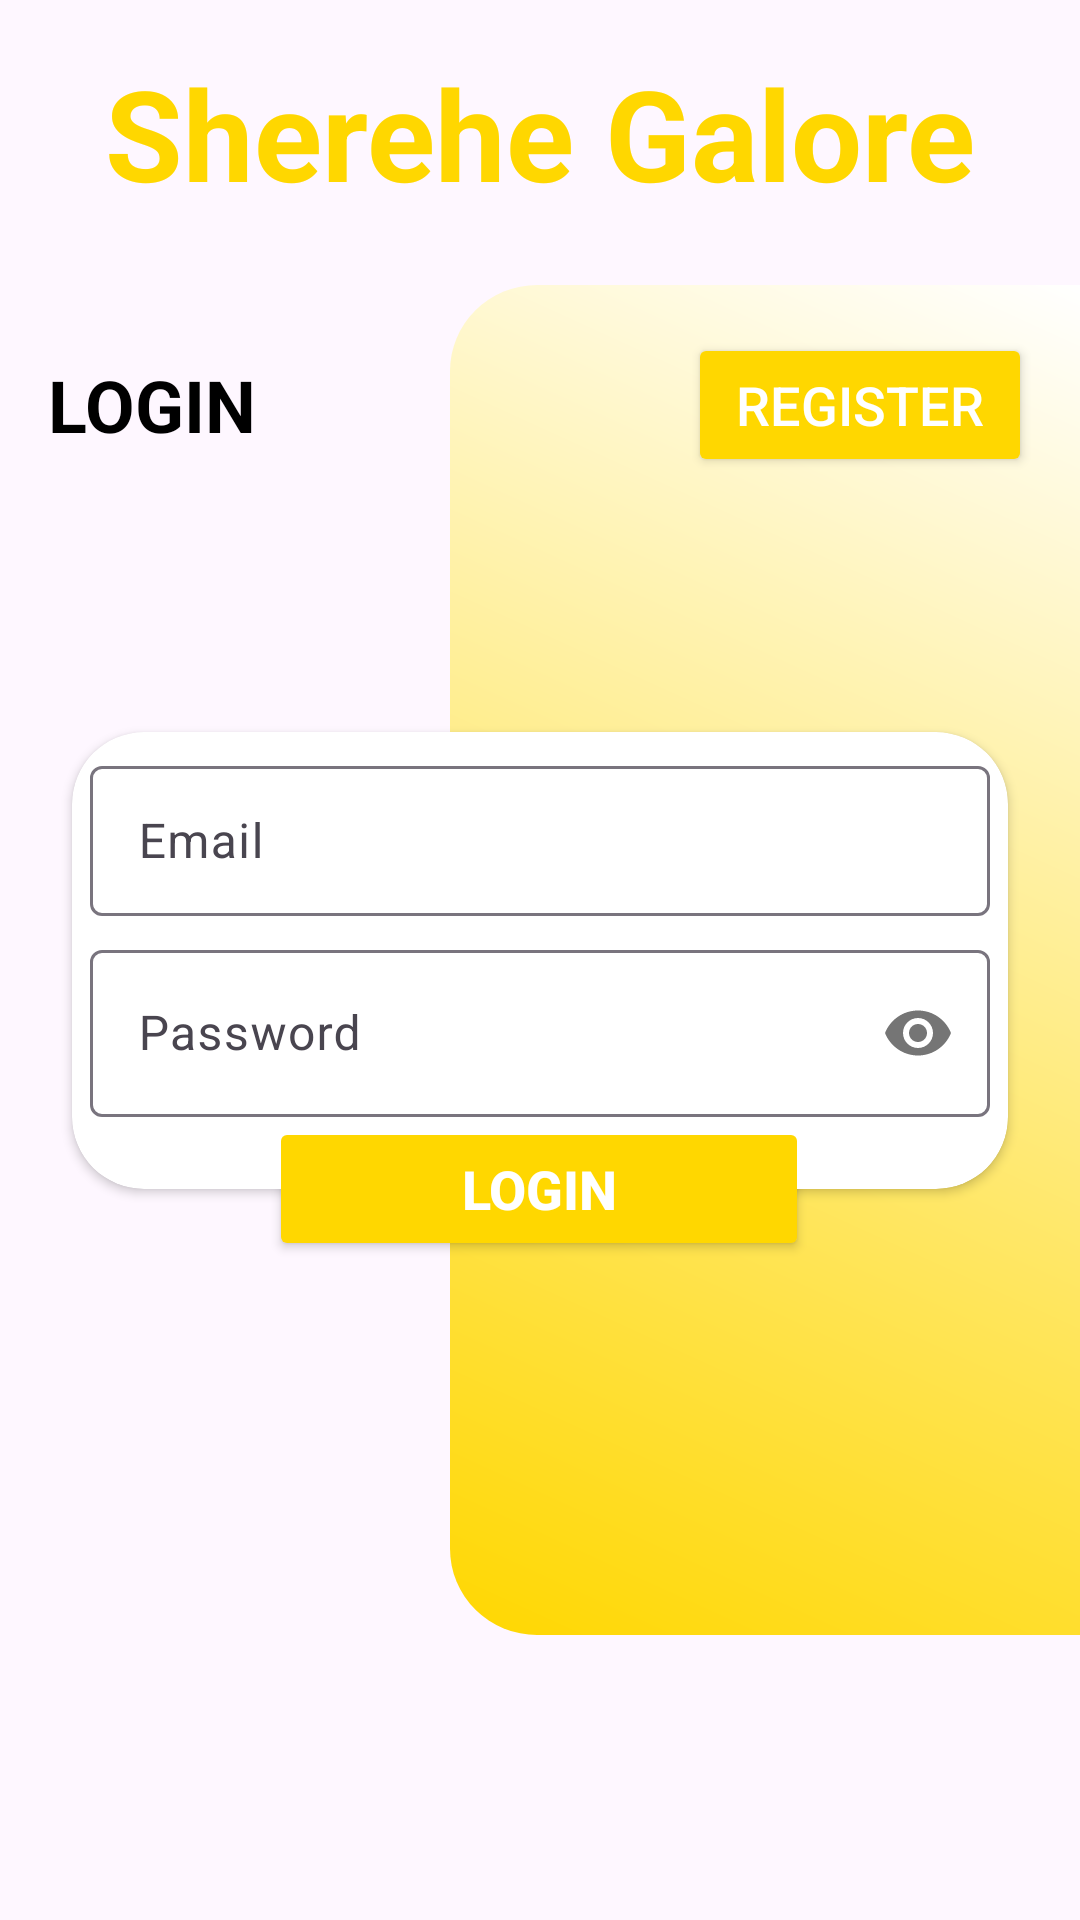

Android layout source for this screen:
<!-- AndroidManifest.xml: application theme Theme.ShereheApp -->
<!-- res/layout/activity_login.xml -->
<?xml version="1.0" encoding="utf-8"?>
<androidx.constraintlayout.widget.ConstraintLayout xmlns:android="http://schemas.android.com/apk/res/android"
    xmlns:app="http://schemas.android.com/apk/res-auto"
    xmlns:tools="http://schemas.android.com/tools"
    android:layout_width="match_parent"
    android:layout_height="match_parent"
    tools:context=".Login">

    <TextView
        android:id="@+id/textView2"
        android:layout_width="wrap_content"
        android:layout_height="wrap_content"
        android:layout_marginTop="16dp"
        android:text="Sherehe Galore"
        android:textColor="@color/gold"
        android:textSize="42sp"
        android:textStyle="bold"
        app:layout_constraintEnd_toEndOf="parent"
        app:layout_constraintStart_toStartOf="parent"
        app:layout_constraintTop_toTopOf="parent" />

    <View
        android:id="@+id/view"
        android:layout_width="210dp"
        android:layout_height="450dp"
        android:background="@drawable/ic_login_bg"
        app:layout_constraintBottom_toBottomOf="parent"
        app:layout_constraintEnd_toEndOf="parent"
        app:layout_constraintTop_toTopOf="parent" />

    <RelativeLayout
        android:layout_width="0dp"
        android:layout_height="wrap_content"
        android:layout_marginStart="16dp"
        android:layout_marginTop="16dp"
        android:layout_marginEnd="16dp"
        app:layout_constraintEnd_toEndOf="parent"
        app:layout_constraintHorizontal_bias="0.0"
        app:layout_constraintStart_toStartOf="parent"
        app:layout_constraintTop_toTopOf="@+id/view">

        <Button
            android:id="@+id/btnRegLogin"
            android:layout_width="wrap_content"
            android:layout_height="wrap_content"
            android:layout_alignParentEnd="true"
            android:backgroundTint="@color/gold"
            android:paddingStart="16dp"
            android:paddingEnd="16dp"
            android:text="Register"
            android:textColor="@android:color/white"
            android:textSize="18sp" />

        <TextView
            android:id="@+id/textView3"
            android:layout_width="wrap_content"
            android:layout_height="wrap_content"
            android:layout_centerVertical="true"
            android:text="LOGIN"
            android:textColor="@color/black"
            android:textSize="24sp"
            android:textStyle="bold" />
    </RelativeLayout>

    <androidx.cardview.widget.CardView
        android:id="@+id/cardView2"
        android:layout_width="0dp"
        android:layout_height="wrap_content"
        android:layout_marginStart="24dp"
        android:layout_marginEnd="24dp"
        app:cardCornerRadius="24dp"
        app:layout_constraintBottom_toBottomOf="parent"
        app:layout_constraintEnd_toEndOf="@+id/view"
        app:layout_constraintStart_toStartOf="parent"
        app:layout_constraintTop_toTopOf="parent">

        <LinearLayout
            android:id="@+id/btnregaccount"
            android:layout_width="match_parent"
            android:layout_height="match_parent"
            android:orientation="vertical">

            <com.google.android.material.textfield.TextInputLayout
                android:layout_width="match_parent"
                android:layout_height="match_parent"
                android:layout_marginTop="6dp"
                android:paddingStart="6dp"
                android:paddingEnd="6dp">

                <com.google.android.material.textfield.TextInputEditText
                    android:id="@+id/edtemail"
                    android:layout_width="match_parent"
                    android:layout_height="50dp"
                    android:height="45dp"
                    android:drawableStart="@drawable/ic_email"
                    android:drawablePadding="6dp"
                    android:hint="Email"
                    android:inputType="textEmailAddress" />
            </com.google.android.material.textfield.TextInputLayout>

            <com.google.android.material.textfield.TextInputLayout
                android:layout_width="match_parent"
                android:layout_height="wrap_content"
                android:layout_marginTop="6dp"
                android:layout_marginBottom="24dp"
                android:paddingStart="6dp"
                android:paddingEnd="6dp"
                app:passwordToggleEnabled="true">

                <com.google.android.material.textfield.TextInputEditText
                    android:id="@+id/edtpassword"
                    android:layout_width="match_parent"
                    android:layout_height="wrap_content"
                    android:drawableStart="@drawable/ic_lock"
                    android:drawablePadding="6dp"
                    android:hint="Password"
                    android:inputType="textPassword" />
            </com.google.android.material.textfield.TextInputLayout>
        </LinearLayout>
    </androidx.cardview.widget.CardView>

    <Button
        android:id="@+id/btnloginaccount"
        android:layout_width="180dp"
        android:layout_height="wrap_content"
        android:backgroundTint="@color/gold"
        android:text="Login"
        android:textColor="@android:color/white"
        android:textSize="18sp"
        android:textStyle="bold"
        app:layout_constraintBottom_toBottomOf="@+id/cardView2"
        app:layout_constraintEnd_toEndOf="@+id/cardView2"
        app:layout_constraintHorizontal_bias="0.497"
        app:layout_constraintStart_toStartOf="@+id/cardView2"
        app:layout_constraintTop_toBottomOf="@+id/cardView2"
        app:layout_constraintVertical_bias="0.0" />


    <androidx.constraintlayout.helper.widget.Flow
        android:id="@+id/flow"
        android:layout_width="wrap_content"
        android:layout_height="wrap_content"
        app:constraint_referenced_ids="btnloginaccount"
        tools:ignore="MissingConstraints" />
</androidx.constraintlayout.widget.ConstraintLayout>
<!-- resources referenced by this layout -->
<resources>
  <color name="black">#FF000000</color>
  <color name="gold">#FFD700</color>
  <!-- drawable ic_login_bg (drawable) -->
  <?xml version="1.0" encoding="utf-8"?>
  <vector android:autoMirrored="true" android:height="454.8387dp"
      android:viewportHeight="470" android:viewportWidth="217"
      android:width="210dp" xmlns:aapt="http://schemas.android.com/aapt" xmlns:android="http://schemas.android.com/apk/res/android">
      <path android:pathData="M30,0H217a0,0 0,0 1,0 0V470a0,0 0,0 1,0 0H30A30,30 0,0 1,0 440V30A30,30 0,0 1,30 0Z">
          <aapt:attr name="android:fillColor">
              <gradient android:endX="-9.740159E-16" android:endY="470"
                  android:startX="217" android:startY="0" android:type="linear">
                  <item android:color="#FFFFFF" android:offset="0"/>
                  <item android:color="#FFD700" android:offset="1"/>
              </gradient>
          </aapt:attr>
      </path>
  </vector>
  <style name="Theme.ShereheApp" parent="Base.Theme.ShereheApp" />
  <style name="Base.Theme.ShereheApp" parent="Theme.Material3.DayNight.NoActionBar">
          
          
      </style>
</resources>
